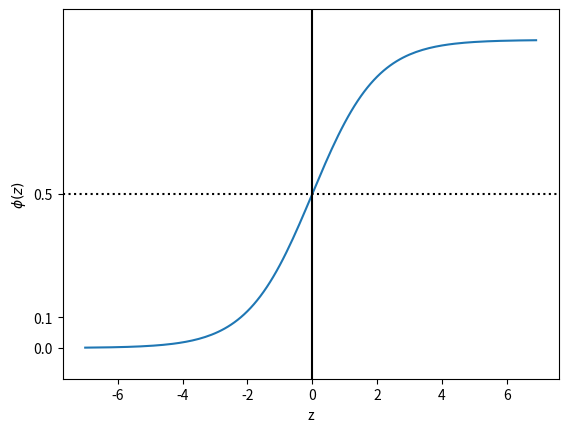

Write the Python code that produced this figure.
import matplotlib.pyplot as plt
import numpy as np


def sigmoid(z):
    return 1.0 / (1.0 + np.exp(-z))


z = np.arange(-7, 7, 0.1)
phi_z = sigmoid(z)

plt.plot(z, phi_z)
plt.axvline(0.0, color='k')
plt.axhspan(0.0, 1.0, facecolor='1.0', alpha=1.0, ls='dotted')
plt.axhline(y=0.5, ls='dotted', color='k')
plt.yticks([0.0, 0.5, 0.1])
plt.ylim(-0.1, 1.1)
plt.xlabel('z')
plt.ylabel('$\phi (z)$')
plt.show()
